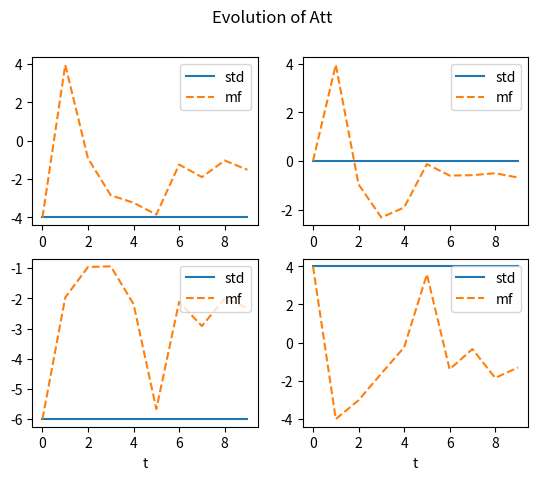
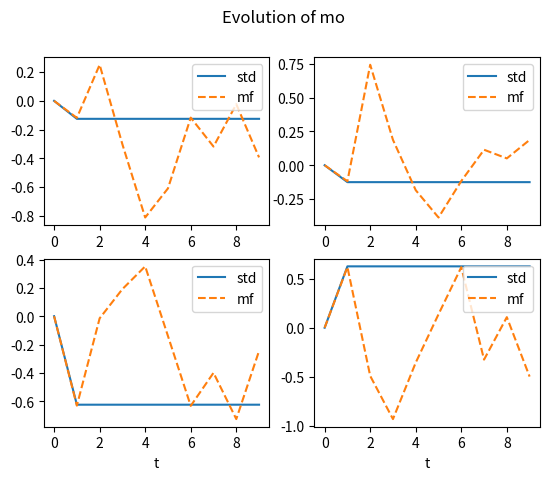
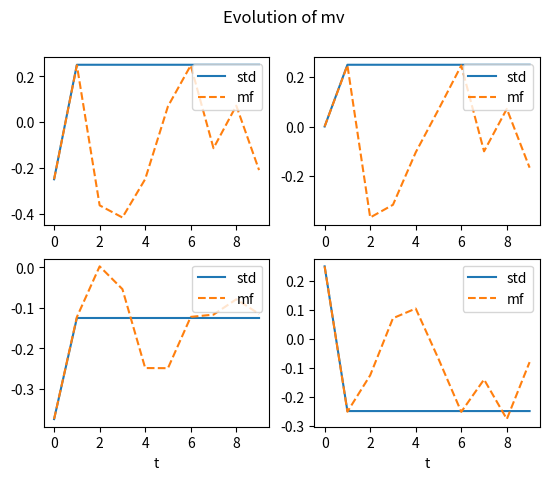
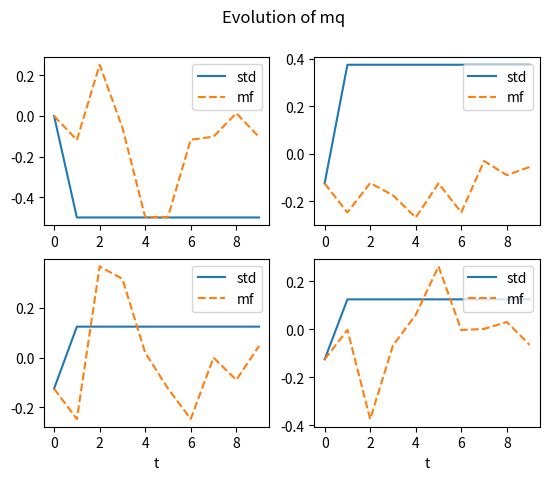
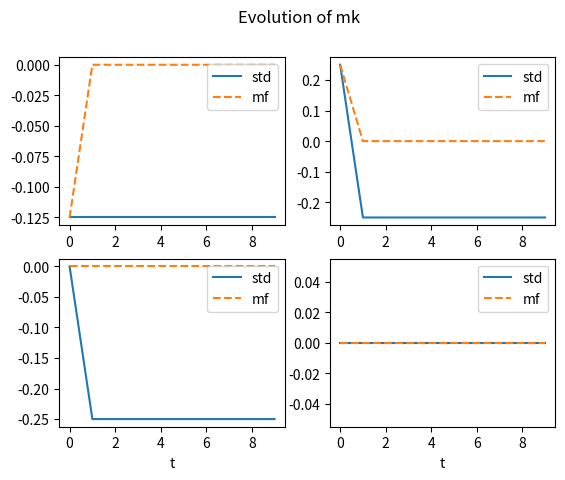

These figures' Python source, in order:
import numpy as np
import matplotlib.pyplot as plt
import os
# Create seed for reproducibility
np.random.seed(1)

imgs_root = "imgs/hopfield_transformer"


def bool2int(x):  # Transform bool array into positive integer
    """
    Transform bool array into positive integer. Code from
[redacted]
    /dd46c3d272f05becaaf68bef92e724e5c3560150/Network/ising.py#L185
    :param x: :return:
    """
    y = 0
    for i, j in enumerate(np.array(x)[::-1]):
        y += j * 2**i
    return y


def bitfield(n,size):			# Transform positive integer into bit array
    x = [int(x) for x in bin(int(n))[2:]]
    x = [0]*(size-len(x)) + x
    return np.array(x)


class Vocabulary:

    def __init__(self, vocab_size, embedding_size):
        self.vocab_size = vocab_size
        self.embedding_size = embedding_size
        self.idx2word = np.zeros((vocab_size, embedding_size))

    def initialize(self):
        self.idx2word = np.zeros((vocab_size, embedding_size))

        for i in range(self.vocab_size):
            self.idx2word[i] = (bitfield(i, self.embedding_size) * 2) - 1

    def encode(self, idx):
        return self.idx2word[idx]


class HopfieldTransformer:

    def __init__(self, beta_o, beta_att, num_feat_patterns, embedding_size, vocab, max_sim_steps=512):
        self.beta_o = beta_o
        self.beta_att = beta_att
        self.Wo = np.random.randint(2, size=(num_feat_patterns, embedding_size)) * 2 - 1
        self.Wv = np.random.randint(2, size=(num_feat_patterns, embedding_size)) * 2 - 1
        self.Wq = np.random.randint(2, size=(num_feat_patterns, embedding_size)) * 2 - 1
        self.Wk = np.random.randint(2, size=(num_feat_patterns, embedding_size)) * 2 - 1
        self.num_feat_patterns = num_feat_patterns
        self.embedding_size = embedding_size
        self.vocab = vocab
        self.max_sim_steps = max_sim_steps

        self.mo_data = np.zeros((max_sim_steps, num_feat_patterns))
        self.mv_data = np.zeros((max_sim_steps, num_feat_patterns))
        self.mq_data = np.zeros((max_sim_steps, num_feat_patterns))
        self.mk_data = np.zeros((max_sim_steps, num_feat_patterns))

        self.mo = np.zeros((max_sim_steps, num_feat_patterns))
        self.mv = np.zeros((max_sim_steps, num_feat_patterns))
        self.mq = np.zeros((max_sim_steps, num_feat_patterns))
        self.mk = np.zeros((max_sim_steps, num_feat_patterns))

        self.att = np.zeros((max_sim_steps, num_feat_patterns))
        self.att_mf = np.zeros((max_sim_steps, num_feat_patterns))

        self.x_list = np.zeros((max_sim_steps, embedding_size))

    def exp_f(self, t, tau):

        q = self.x_list[t] @ self.Wq.T  # Query representation
        k = self.Wk @ self.x_list[tau]  # Key representation

        # Save the statistics for comparison with the MF approximation
        if t==tau:
            self.mq_data[t] = q / self.embedding_size
            self.mk_data[t] = k / self.embedding_size

        qk = q @ k

        return np.exp(self.beta_att / np.sqrt(self.num_feat_patterns) * qk)

        # # Loopy implementation for testing
        # qk_accum = 0
        # for a in range(0, self.num_feat_patterns):
        #     for i in range(0, self.embedding_size):
        #         for j in range(0, self.embedding_size):
        #             qk_accum += self.x_list[t,i] * self.Wq[a, i] * self.Wk[a, j] * self.x_list[tau,j]
        #
        # return np.exp(self.beta_att / np.sqrt(self.num_feat_patterns) * qk_accum)

    def attention(self, t):

        key_prob = np.zeros(t+1)
        for tau in range(0, t+1):
            key_prob[tau] = self.exp_f(t, tau)
        key_prob /= np.sum(key_prob)

        v = self.x_list[0:t+1] @ self.Wv.T  # Value representation
        att_t = key_prob @ v

        self.mv_data[t] = v[-1] / self.embedding_size

        # # Loopy implementation for testing
        # att_t = np.zeros(self.num_feat_patterns)
        # for b in range(0, self.num_feat_patterns):
        #     for i in range(0, self.embedding_size):
        #         for tau in range(0, t + 1):
        #             att_t[b] += self.Wv[b, i] * self.x_list[tau,i] * key_prob[tau]

        self.att[t] = att_t

        return att_t

    def exp_f_mf(self, t, tau):

        mqk = self.mq[t] @ self.mk[tau]
        return np.exp(self.beta_att * self.embedding_size**2 / np.sqrt(self.num_feat_patterns) * mqk)

    def attention_mf(self, t):

        key_prob = np.zeros(t+1)
        for tau in range(0, t+1):
            key_prob[tau] = self.exp_f_mf(t, tau)
        key_prob /= np.sum(key_prob)

        att_t = self.embedding_size * (self.mv[:t+1].T @ key_prob)

        # # Loopy implementation for testing
        #
        # att_t_loopy = np.zeros(self.num_feat_patterns)
        # for b in range(0, self.num_feat_patterns):
        #     for tau in range(0, t+1):
        #         att_t_loopy[b] += self.embedding_size * self.mv[tau, b] * key_prob[tau]

        self.att_mf[t] = att_t

        return att_t

    def simulate(self, x0_idx, max_steps, verbose=False):

        x0 = self.vocab.encode(x0_idx)
        self.x_list[0,:] = x0

        for t in range(0, max_steps-1):
            att = self.attention(t)

            # We project all possible tokens in the vocabulary through Wo
            o = self.vocab.idx2word @ self.Wo.T

            # We multiply by the attention score
            prob_unnormalized = o @ att

            # Convert the above result into a probability and get the idx of the most probable token
            new_x_idx = np.argmax(prob_unnormalized)

            # Encode token and add it to the list
            new_x = self.vocab.encode(new_x_idx)
            self.x_list[t+1, :] = self.vocab.encode(new_x_idx)
            # Save for comparison with MF
            self.mo_data[t+1] = new_x @ self.Wo.T / self.embedding_size

            if verbose:
                print(f'In position {t+1} we have selected token {new_x_idx}')

    def compute_means_from_data(self, t):
        self.mv[t] = self.x_list[t] @ self.Wv.T / self.embedding_size
        self.mq[t] = self.x_list[t] @ self.Wq.T / self.embedding_size
        self.mk[t] = self.x_list[t] @ self.Wk.T / self.embedding_size

    def compute_mf(self, t, att):

        att_i = np.tanh(self.beta_o * np.einsum('i,e -> ei', att, np.ones(self.embedding_size)) @ self.Wo)
        self.mo[t] = np.einsum('bi,ii ->b', self.Wo, att_i) / self.embedding_size

        # # Loopy implementation for testing
        # mo_t = np.zeros(self.num_feat_patterns)
        # for b in range(0, self.num_feat_patterns):
        #     for i in range(0, self.embedding_size):
        #         mo_t[b] += self.Wo[b, i] * np.tanh(self.beta_o * self.Wo[:, i] @ att)
        # mo_t /= self.embedding_size
        # print(np.allclose(self.mo[t], mo_t))

        self.mv[t] = np.einsum('bi,ii ->b', self.Wv, att_i) / self.embedding_size
        self.mq[t] = np.einsum('bi,ii ->b', self.Wq, att_i) / self.embedding_size
        self.mq[t] = np.einsum('bi,ii ->b', self.Wk, att_i) / self.embedding_size

    def simulate_mf(self, x0_idx, max_steps):

        x0 = self.vocab.encode(x0_idx)
        self.x_list[0, :] = x0

        # Initialize attention with the info from the initial token
        self.compute_means_from_data(t=0)
        att = self.attention_mf(t=0)

        for t in range(1, max_steps-1):
            self.compute_mf(t, att)
            att = self.attention_mf(t)

def plot_statistics(stat1, stat2, stat_name, num_plotting_steps=40):
    fig, ax = plt.subplots(2, 2)

    num_plotting_steps_arange = np.arange(num_plotting_steps)
    ax[0, 0].plot(num_plotting_steps_arange, stat1[:num_plotting_steps, 0], label="std")
    ax[0, 0].plot(num_plotting_steps_arange, stat2[:num_plotting_steps, 0], '--', label="mf")
    ax[0, 0].legend(loc="upper right")

    ax[0, 1].plot(num_plotting_steps_arange, stat1[:num_plotting_steps, 1], label="std")
    ax[0, 1].plot(num_plotting_steps_arange, stat2[:num_plotting_steps, 1], '--', label="mf")
    ax[0, 1].legend(loc="upper right")

    ax[1, 0].plot(num_plotting_steps_arange, stat1[:num_plotting_steps, 2], label="std")
    ax[1, 0].plot(num_plotting_steps_arange, stat2[:num_plotting_steps, 2], '--', label="mf")
    ax[1, 0].set_xlabel("t")
    ax[1, 0].legend(loc="upper right")

    ax[1, 1].plot(num_plotting_steps_arange, stat1[:num_plotting_steps, 3], label="std")
    ax[1, 1].plot(num_plotting_steps_arange, stat2[:num_plotting_steps, 3], '--', label="mf")
    ax[1, 1].set_xlabel("t")
    ax[1, 1].legend(loc="upper right")

    plt.suptitle(f"Evolution of {stat_name}")
    plt.show()

if __name__ == "__main__":

    # if not os.path.exists(f"{imgs_root}/Wodd_{Wodd}_Weven_{Weven}/"):
    #     os.makedirs(f"{imgs_root}/Wodd_{Wodd}_Weven_{Weven}/")

    # Instantiate vocabulary
    embedding_size = 16
    vocab_size = 2**embedding_size
    vocab = Vocabulary(vocab_size, embedding_size)
    vocab.initialize()

    # Create variables for the Hopfield Transformer (HT)
    beta = 1
    beta_o = beta
    beta_att = beta
    x0_idx = 33000  # You need to have an initial token to start decoding
    num_feat_patterns = 4
    max_sim_steps = 512
    # Instantiate HT with the above created vocabulary
    HT = HopfieldTransformer(beta_o, beta_att, num_feat_patterns=num_feat_patterns, embedding_size=embedding_size, vocab=vocab, max_sim_steps=max_sim_steps)
    print("Simulating standard Transformer...")
    HT.simulate(x0_idx, max_steps=max_sim_steps)
    print("Simulating MF Transformer...")
    HT.simulate_mf(x0_idx, max_steps=max_sim_steps)
    print("Done.")

    # Plotting
    print("Plotting statistics...")
    num_plotting_steps = 10
    plot_statistics(HT.att, HT.att_mf, "Att", num_plotting_steps)

    plot_statistics(HT.mo_data, HT.mo, "mo", num_plotting_steps)

    plot_statistics(HT.mv_data, HT.mv, "mv", num_plotting_steps)

    plot_statistics(HT.mq_data, HT.mq, "mq", num_plotting_steps)

    plot_statistics(HT.mk_data, HT.mk, "mk", num_plotting_steps)
    print("Done.")


